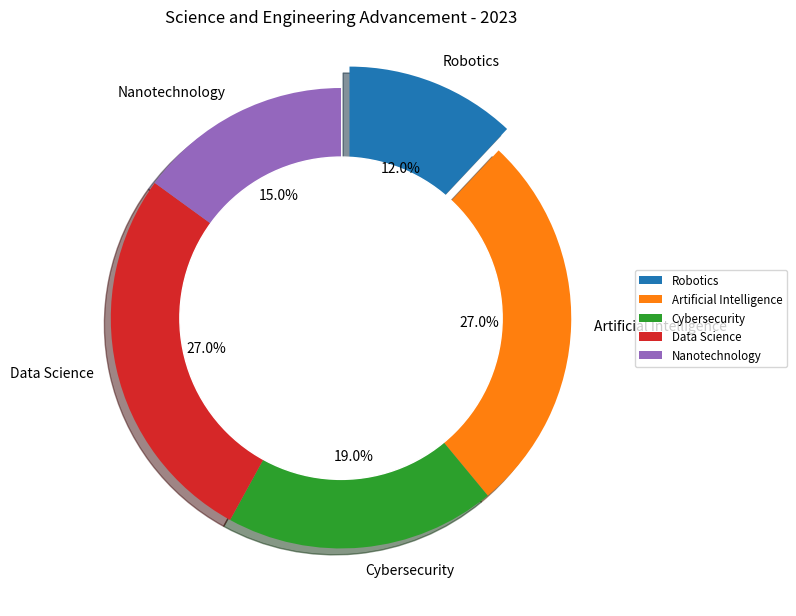

This chart was generated by the following Python code: (Note: this script raises an exception after producing the figure.)

import matplotlib.pyplot as plt
import numpy as np

data_labels = ['Robotics','Artificial Intelligence','Cybersecurity','Data Science','Nanotechnology']
data = [12, 27, 19, 27, 15]
line_labels = ['Domain','ratio']

fig = plt.figure(figsize=(8, 8))
ax = fig.add_subplot(1, 1, 1)
colors = ['#1f77b4', '#ff7f0e', '#2ca02c', '#d62728', '#9467bd']
explode = [0.1, 0, 0, 0, 0]

ax.pie(data, labels=data_labels, autopct='%1.1f%%', shadow=True, startangle=90, colors=colors, explode=explode, counterclock=False)
circle = plt.Circle((0, 0), 0.7, color='white')
ax.add_artist(circle)
ax.set_title('Science and Engineering Advancement - 2023')
ax.legend(data_labels, fontsize='small', loc="center left", bbox_to_anchor=(1, 0, 0.5, 1))
plt.tight_layout()
fig.savefig('/cpfs01/user/yanxiangchao/code0/gpt_chart/structchart_simulation/simulated_data_corner_cases/rings/png/20231227-021402_10.png')
plt.clf()
